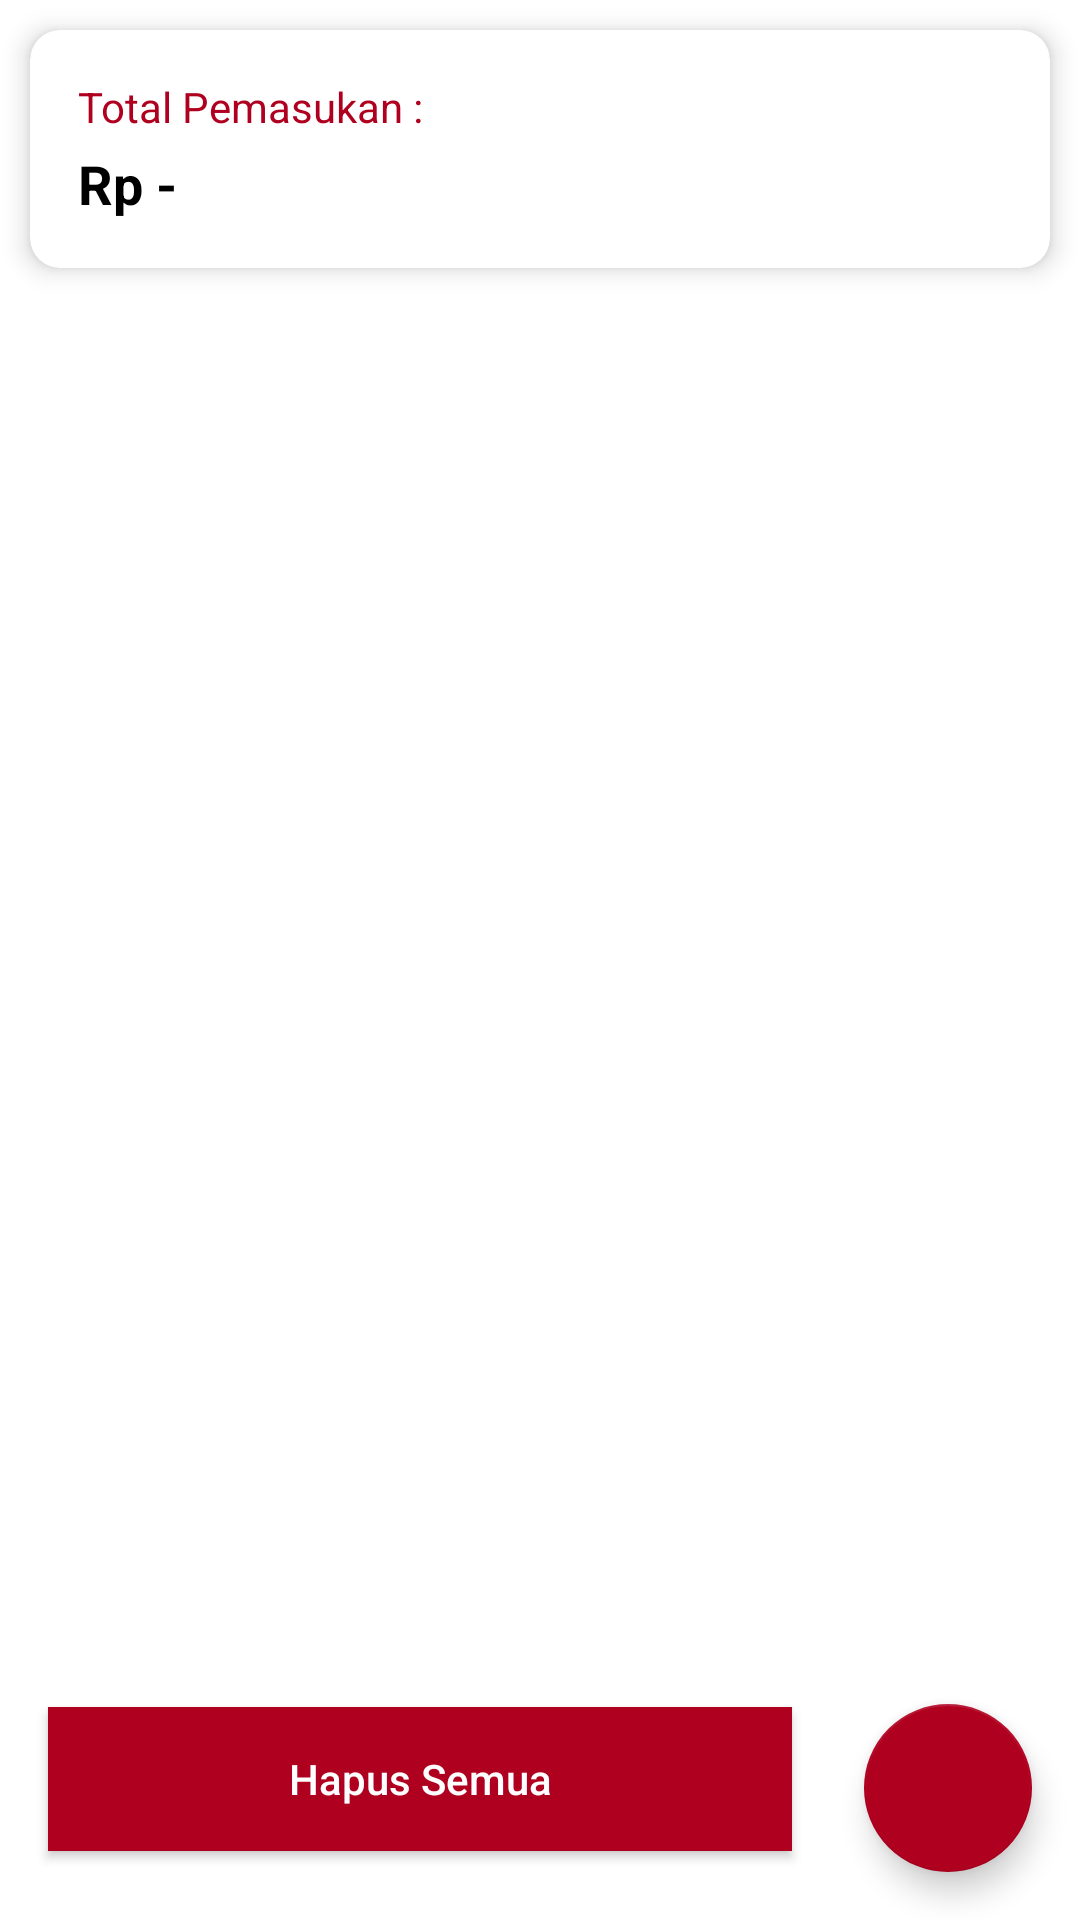

Layout XML and referenced resources for this Android screen:
<!-- AndroidManifest.xml: application theme Theme.HitungPengeluaran -->
<!-- res/layout/fragment_pemasukan.xml -->
<?xml version="1.0" encoding="utf-8"?>
<RelativeLayout xmlns:android="http://schemas.android.com/apk/res/android"
    xmlns:app="http://schemas.android.com/apk/res-auto"
    android:layout_width="match_parent"
    android:layout_height="match_parent"
    app:layout_behavior="@string/appbar_scrolling_view_behavior">

    <androidx.cardview.widget.CardView
        android:id="@+id/cvTotal"
        android:layout_width="match_parent"
        android:layout_height="wrap_content"
        android:layout_marginStart="10dp"
        android:layout_marginTop="10dp"
        android:layout_marginEnd="10dp"
        android:layout_marginBottom="10dp"
        app:cardBackgroundColor="@android:color/white"
        app:cardCornerRadius="10dp"
        app:cardElevation="5dp"
        app:contentPadding="16dp">

        <RelativeLayout
            android:layout_width="match_parent"
            android:layout_height="wrap_content">

            <androidx.appcompat.widget.AppCompatTextView
                android:id="@+id/tvTitle"
                android:layout_width="wrap_content"
                android:layout_height="wrap_content"
                android:layout_alignParentStart="true"
                android:layout_alignParentTop="true"
                android:layout_centerInParent="true"
                android:text="Total Pemasukan :"
                android:textColor="@color/design_default_color_error"
                android:textSize="14sp" />

            <androidx.appcompat.widget.AppCompatTextView
                android:id="@+id/tvTotal"
                android:layout_width="wrap_content"
                android:layout_height="wrap_content"
                android:layout_below="@+id/tvTitle"
                android:layout_marginTop="4dp"
                android:text="Rp -"
                android:textColor="@color/black"
                android:textSize="18sp"
                android:textStyle="bold" />

        </RelativeLayout>

    </androidx.cardview.widget.CardView>

    <androidx.recyclerview.widget.RecyclerView
        android:id="@+id/rvListData"
        android:layout_width="match_parent"
        android:layout_height="match_parent"
        android:layout_above="@id/btnHapus"
        android:layout_below="@id/cvTotal"
        android:layout_marginTop="16dp" />

    <androidx.appcompat.widget.AppCompatButton
        android:id="@+id/btnHapus"
        android:layout_width="match_parent"
        android:layout_height="wrap_content"
        android:layout_alignParentBottom="true"
        android:layout_marginStart="16dp"
        android:layout_marginEnd="24dp"
        android:layout_marginBottom="23dp"
        android:layout_toStartOf="@id/fabAdd"
        android:background="@color/design_default_color_error"
        android:text="Hapus Semua"
        android:textAllCaps="false"
        android:textColor="@android:color/white" />

    <com.google.android.material.floatingactionbutton.FloatingActionButton
        android:id="@+id/fabAdd"
        android:layout_width="wrap_content"
        android:layout_height="wrap_content"
        android:layout_alignParentEnd="true"
        android:layout_alignParentBottom="true"
        android:layout_marginEnd="16dp"
        android:layout_marginBottom="16dp"
        android:src="@drawable/ic_add"
        app:fabSize="normal" />

    <TextView
        android:id="@+id/tvNotFound"
        android:layout_width="wrap_content"
        android:layout_height="wrap_content"
        android:layout_centerInParent="true"
        android:text="Catatan Keuanganmu Masih Kosong!"
        android:textColor="@color/black"
        android:textSize="20sp"
        android:textStyle="bold"
        android:visibility="gone" />

</RelativeLayout>
<!-- resources referenced by this layout -->
<resources>
  <style name="Theme.HitungPengeluaran" parent="Theme.MaterialComponents.DayNight.NoActionBar">
          
          <item name="colorPrimary">@color/design_default_color_error</item>
          <item name="colorPrimaryVariant">@color/design_default_color_error</item>
          <item name="colorOnPrimary">@color/white</item>
          
          <item name="colorSecondary">@color/design_default_color_error</item>
          <item name="colorSecondaryVariant">@color/design_default_color_error</item>
          <item name="colorOnSecondary">@color/white</item>
          
          <item name="android:statusBarColor">@color/design_default_color_error</item>
          
      </style>
  <!-- not gathered from this repository: default colours our renderer supplied (Android Studio template values) -->
  <color name="black">#FF000000</color>
  <color name="white">#FFFFFFFF</color>
</resources>
